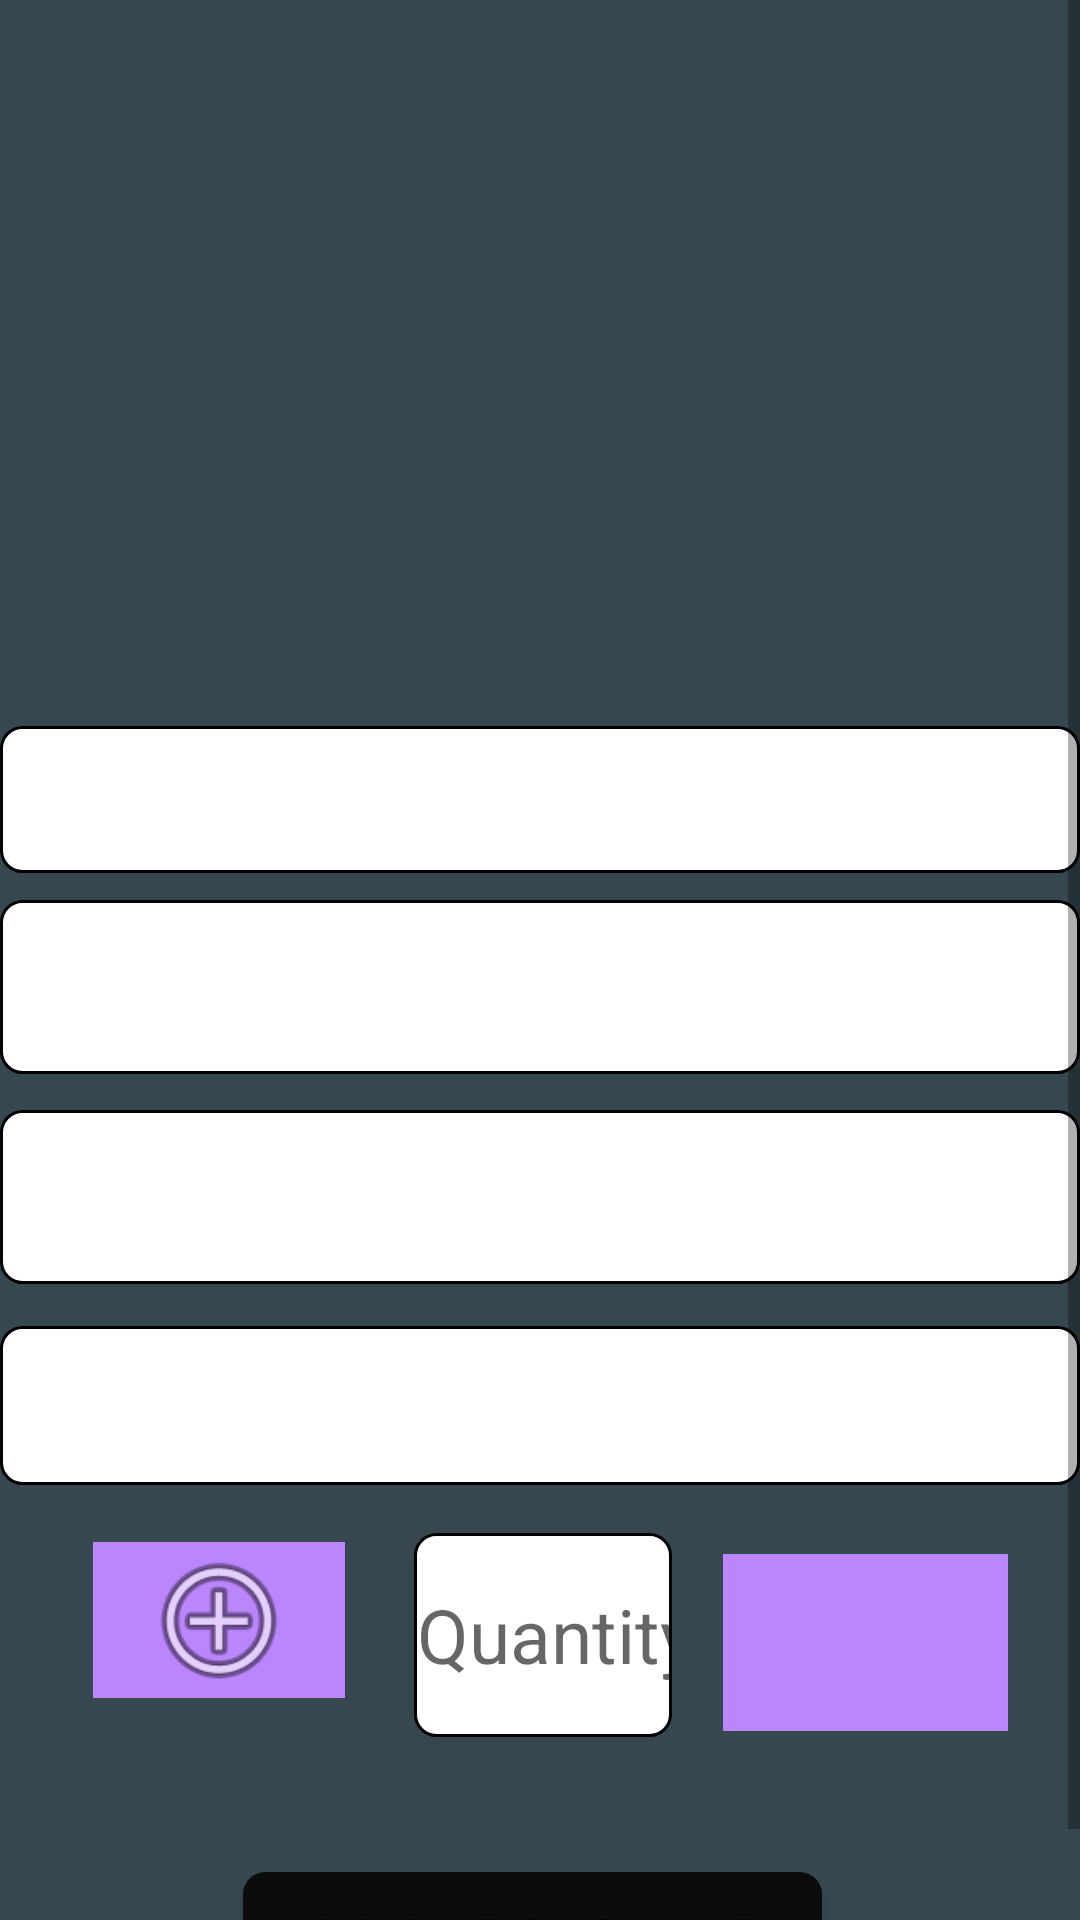

Write the Android layout XML for this screen, with the resource values it uses.
<!-- AndroidManifest.xml: application theme Theme.MaterialDesign -->
<!-- res/layout/activity_cart.xml -->
<?xml version="1.0" encoding="utf-8"?>
<ScrollView xmlns:android="http://schemas.android.com/apk/res/android"
    xmlns:app="http://schemas.android.com/apk/res-auto"
    xmlns:tools="http://schemas.android.com/tools"
    android:layout_width="match_parent"
    android:layout_height="match_parent"
    android:background="#37474f">

    <RelativeLayout
        android:layout_width="match_parent"
        android:layout_height="match_parent">
    <Button
        android:id="@+id/insert"
        android:layout_width="244dp"
        android:layout_height="wrap_content"
        android:layout_below="@+id/qty"
        android:layout_alignParentStart="true"
        android:layout_alignParentLeft="true"
        android:layout_alignParentEnd="true"
        android:layout_alignParentRight="true"
        android:layout_marginStart="81dp"
        android:layout_marginLeft="81dp"
        android:layout_marginTop="45dp"
        android:layout_marginEnd="86dp"
        android:layout_marginRight="86dp"
        android:background="@drawable/layout_bg"
        android:text="ADD TO CART"
        android:textSize="25sp"
        android:typeface="sans"
        app:backgroundTint="#0C0C0C" />

    <ImageView
        android:id="@+id/prodimg"
        android:layout_width="394dp"
        android:layout_height="226dp"
        android:layout_alignParentStart="true"
        android:layout_alignParentLeft="true"
        android:layout_alignParentEnd="true"
        android:layout_alignParentRight="true"
        android:layout_marginStart="108dp"
        android:layout_marginLeft="108dp"
        android:layout_marginEnd="138dp"
        android:layout_marginRight="138dp"
        app:layout_constraintEnd_toEndOf="parent"
        app:layout_constraintStart_toStartOf="parent"
        app:layout_constraintTop_toTopOf="parent"
        tools:srcCompat="@tools:sample/backgrounds/scenic" />

    <TextView
        android:id="@+id/textitmname"
        android:layout_width="match_parent"
        android:layout_height="49dp"
        android:layout_below="@+id/prodimg"
        android:layout_alignParentEnd="true"
        android:layout_alignParentRight="true"
        android:layout_marginTop="16dp"
        android:layout_marginEnd="0dp"
        android:layout_marginRight="0dp"
        android:background="@drawable/layout_bg"
        android:gravity="center"
        android:textColor="@color/black"
        android:textSize="25sp" />

    <TextView
        android:id="@+id/textitmprice"
        android:layout_width="match_parent"
        android:layout_height="58dp"
        android:layout_below="@+id/textitmname"
        android:layout_alignParentEnd="true"
        android:layout_alignParentRight="true"
        android:layout_marginTop="9dp"
        android:layout_marginEnd="0dp"
        android:layout_marginRight="0dp"
        android:background="@drawable/layout_bg"
        android:gravity="center"
        android:textColor="@color/black"
        android:textSize="25sp" />

    <TextView
        android:id="@+id/textmarket"
        android:layout_width="match_parent"
        android:layout_height="58dp"
        android:layout_below="@+id/textitmprice"
        android:layout_alignParentStart="true"
        android:layout_alignParentLeft="true"
        android:layout_alignParentEnd="true"
        android:layout_alignParentRight="true"
        android:layout_marginStart="0dp"
        android:layout_marginLeft="0dp"
        android:layout_marginTop="12dp"
        android:layout_marginEnd="0dp"
        android:layout_marginRight="0dp"
        android:background="@drawable/layout_bg"
        android:gravity="center"
        android:textColor="@color/black"
        android:textSize="25sp" />

    <TextView
        android:id="@+id/textvendorname"
        android:layout_width="match_parent"
        android:layout_height="53dp"
        android:layout_below="@+id/textmarket"
        android:layout_alignParentStart="true"
        android:layout_alignParentLeft="true"
        android:layout_alignParentEnd="true"
        android:layout_alignParentRight="true"
        android:layout_marginStart="0dp"
        android:layout_marginLeft="0dp"
        android:layout_marginTop="14dp"
        android:layout_marginEnd="0dp"
        android:layout_marginRight="0dp"
        android:background="@drawable/layout_bg"
        android:gravity="center"
        android:textColor="@color/black"
        android:textSize="25sp" />

        <EditText
            android:id="@+id/qty"
            android:layout_width="125dp"
            android:layout_height="68dp"
            android:layout_below="@+id/textvendorname"
            android:layout_marginStart="23dp"
            android:layout_marginLeft="23dp"
            android:layout_marginTop="16dp"
            android:layout_marginEnd="17dp"
            android:layout_marginRight="17dp"
            android:layout_toStartOf="@+id/minus"
            android:layout_toLeftOf="@+id/minus"
            android:layout_toEndOf="@+id/add"
            android:layout_toRightOf="@+id/add"
            android:background="@drawable/layout_bg"
            android:gravity="center"
            android:hint="Quantity"
            android:inputType="number"
            android:textColor="@color/black"
            android:textSize="25sp">

        </EditText>

        <ImageView
            android:id="@+id/add"
            android:layout_width="84dp"
            android:layout_height="52dp"
            android:layout_below="@+id/textvendorname"
            android:layout_alignParentStart="true"
            android:layout_alignParentLeft="true"
            android:layout_marginStart="31dp"
            android:layout_marginLeft="31dp"
            android:layout_marginTop="19dp"
            android:background="@color/purple_200"
            app:srcCompat="@android:drawable/ic_menu_add" />

        <ImageView
            android:id="@+id/minus"
            android:layout_width="95dp"
            android:layout_height="59dp"
            android:layout_below="@+id/textvendorname"
            android:layout_alignParentEnd="true"
            android:layout_alignParentRight="true"
            android:layout_marginTop="23dp"
            android:layout_marginEnd="24dp"
            android:layout_marginRight="24dp"
            android:background="@color/purple_200"
            app:srcCompat="@drawable/reduce"
            tools:ignore="VectorDrawableCompat" />
    </RelativeLayout>
</ScrollView>
<!-- resources referenced by this layout -->
<resources>
  <color name="black">#FF000000</color>
  <color name="purple_200">#FFBB86FC</color>
  <!-- drawable layout_bg (drawable) -->
  <?xml version="1.0" encoding="utf-8"?>
  <shape xmlns:android="http://schemas.android.com/apk/res/android">
      <solid android:color="#ffffff" />
      <stroke
          android:width="1dp"
          android:color="#ff000000" />
      <padding
          android:bottom="1dp"
          android:left="1dp"
          android:right="1dp"
          android:top="1dp" />
      <corners
          android:bottomLeftRadius="7dp"
          android:bottomRightRadius="7dp"
          android:topLeftRadius="7dp"
          android:topRightRadius="7dp" />
  </shape>
  <style name="Theme.MaterialDesign" parent="Theme.MaterialComponents.DayNight.DarkActionBar">
          
          <item name="colorPrimary">@color/purple_500</item>
          <item name="colorPrimaryVariant">@color/purple_700</item>
          <item name="colorOnPrimary">@color/white</item>
          
          <item name="colorSecondary">@color/teal_200</item>
          <item name="colorSecondaryVariant">@color/teal_700</item>
          <item name="colorOnSecondary">@color/black</item>
          
          <item name="android:statusBarColor" tools:targetApi="l">?attr/colorPrimaryVariant</item>
          
      </style>
  <color name="purple_500">#FF6200EE</color>
  <color name="purple_700">#FF3700B3</color>
  <color name="white">#FFFFFF</color>
  <color name="teal_200">#FF03DAC5</color>
  <color name="teal_700">#FF018786</color>
</resources>
